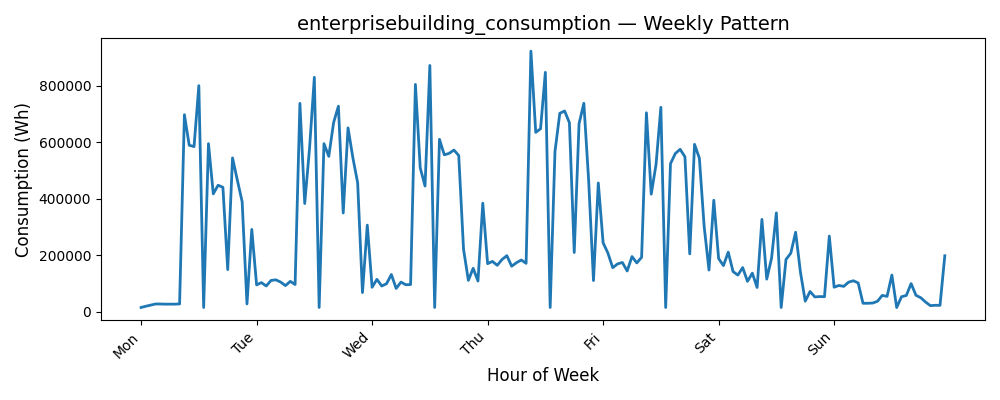

Source data for this figure (header and first rows):
Date, Consumption (Wh)
0, 15266
1, 19716
2, 23562
3, 27617
4, 27617
5, 27040
6, 27040
7, 27040
8, 27828
9, 697364
10, 589302
11, 584505
12, 800134
13, 15315
14, 594981
15, 417234
16, 447794
17, 440227
18, 149261
19, 544585
20, 465683
21, 389498
22, 27948
23, 291505
24, 95209
25, 103214
26, 91247
27, 110894
28, 113124
29, 105110
30, 92593
31, 107732
32, 96461
33, 737420
34, 383111
35, 578254
36, 829648
37, 15315
38, 594996
39, 549966
40, 669371
41, 727389
42, 349631
43, 650774
44, 545522
45, 456074
46, 68022
47, 306650
48, 86785
49, 114808
50, 91247
51, 99327
52, 131925
53, 82613
54, 105110
55, 95672
56, 96461
57, 804607
58, 509413
59, 444918
... 108 more rows
